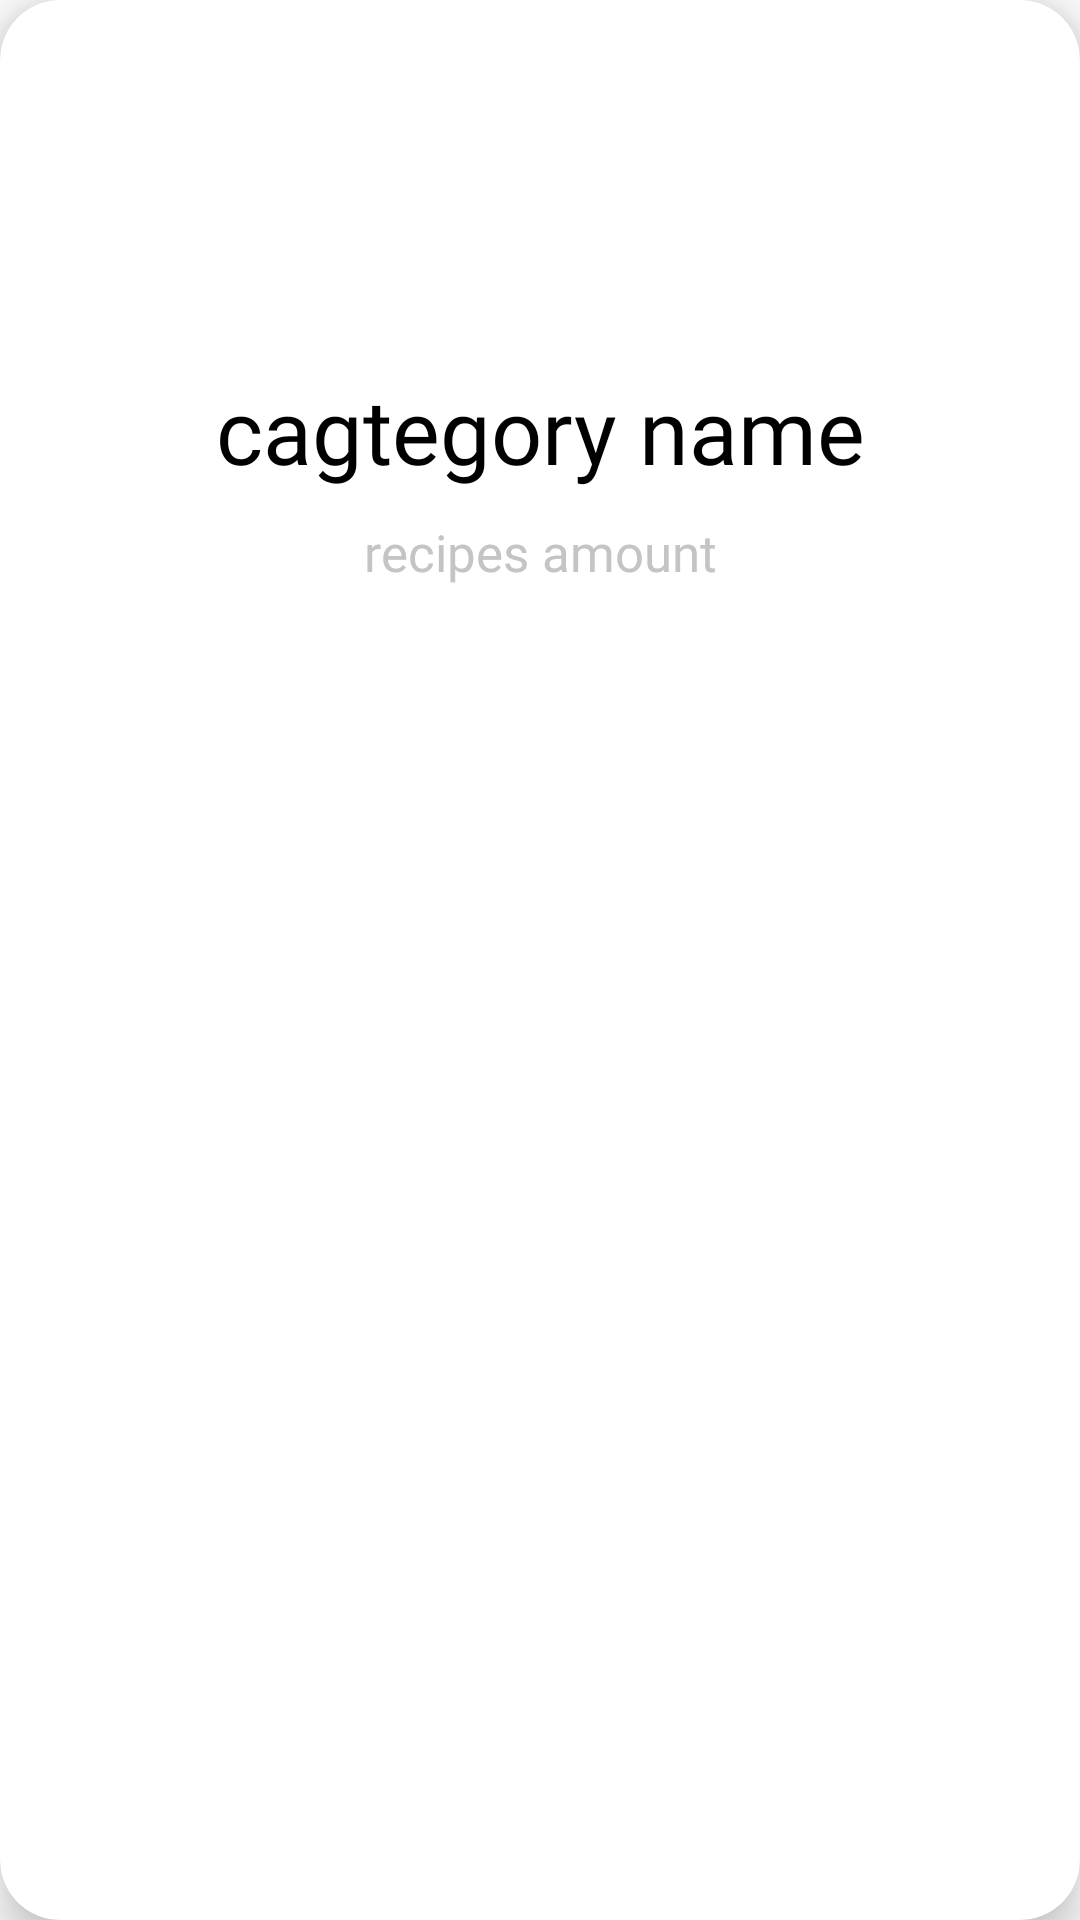

Android layout source for this screen:
<!-- AndroidManifest.xml: application theme Theme.FooDelicious -->
<!-- res/layout/categories_cards.xml -->
<?xml version="1.0" encoding="utf-8"?>
<com.google.android.material.card.MaterialCardView xmlns:android="http://schemas.android.com/apk/res/android"
    xmlns:app="http://schemas.android.com/apk/res-auto"
    xmlns:tools="http://schemas.android.com/tools"
    android:layout_width="match_parent"
    android:layout_height="wrap_content"
    android:layout_margin="10dp"
    android:backgroundTint="@color/white"
    android:elevation="10dp"
    app:cardCornerRadius="20dp"
    app:cardElevation="10dp">


    <androidx.appcompat.widget.LinearLayoutCompat
        android:layout_width="match_parent"
        android:layout_height="wrap_content"
        android:orientation="vertical">

        <androidx.appcompat.widget.AppCompatImageView
            android:id="@+id/list_IMG_image"
            android:layout_width="match_parent"
            android:layout_height="115dp"
            android:scaleType="centerCrop"
            android:src="@drawable/img_default_category" />

        <com.google.android.material.textview.MaterialTextView
            android:id="@+id/list_LBL_title"
            android:layout_width="match_parent"
            android:layout_height="40dp"
            android:layout_marginStart="8dp"
            android:layout_marginTop="8dp"
            android:layout_marginEnd="8dp"
            android:ellipsize="end"
            android:fontFamily="@font/font_buttons"
            android:gravity="center"
            android:maxLines="2"
            android:minLines="2"
            android:text="cagtegory name"
            android:textColor="#000000"
            android:textSize="30sp" />

        <com.google.android.material.textview.MaterialTextView
            android:id="@+id/list_LBL_counter"
            android:layout_width="match_parent"
            android:layout_height="wrap_content"
            android:layout_marginStart="8dp"
            android:layout_marginEnd="8dp"
            android:ellipsize="end"
            android:fontFamily="@font/font_buttons"
            android:gravity="center"
            android:maxLines="2"
            android:minLines="2"
            android:text="recipes amount"
            android:textColor="#C4C4C4"
            android:textSize="17sp" />

    </androidx.appcompat.widget.LinearLayoutCompat>

</com.google.android.material.card.MaterialCardView>
<!-- resources referenced by this layout -->
<resources>
  <style name="Theme.FooDelicious" parent="Theme.MaterialComponents.DayNight.NoActionBar">
          
          <item name="colorPrimary">#75B3FF</item>
          <item name="colorPrimaryVariant">@color/purple_700</item>
          <item name="colorOnPrimary">@color/white</item>
          
          <item name="colorSecondary">@color/teal_200</item>
          <item name="colorSecondaryVariant">@color/teal_700</item>
          <item name="colorOnSecondary">@color/black</item>
          
          <item name="android:statusBarColor" tools:targetApi="l">?attr/colorPrimaryVariant</item>
          
      </style>
  <!-- not gathered from this repository: default colours our renderer supplied (Android Studio template values) -->
  <color name="purple_700">#FF3700B3</color>
  <color name="teal_200">#FF03DAC5</color>
  <color name="teal_700">#FF018786</color>
  <color name="black">#FF000000</color>
  <color name="white">#FFFFFFFF</color>
</resources>
